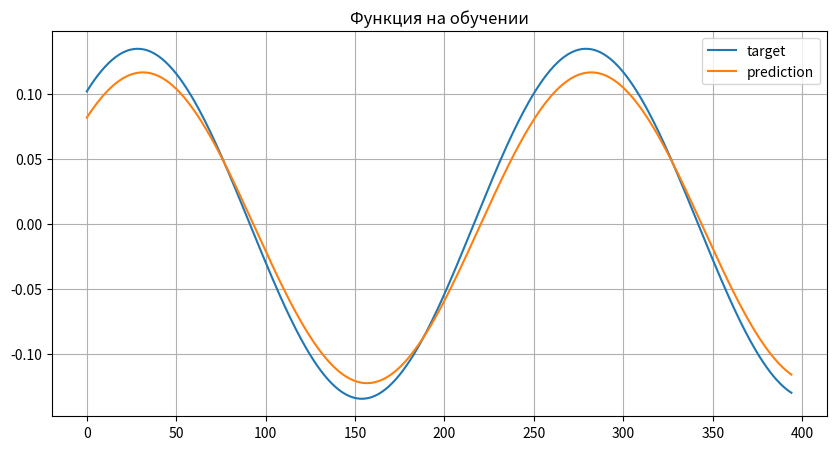
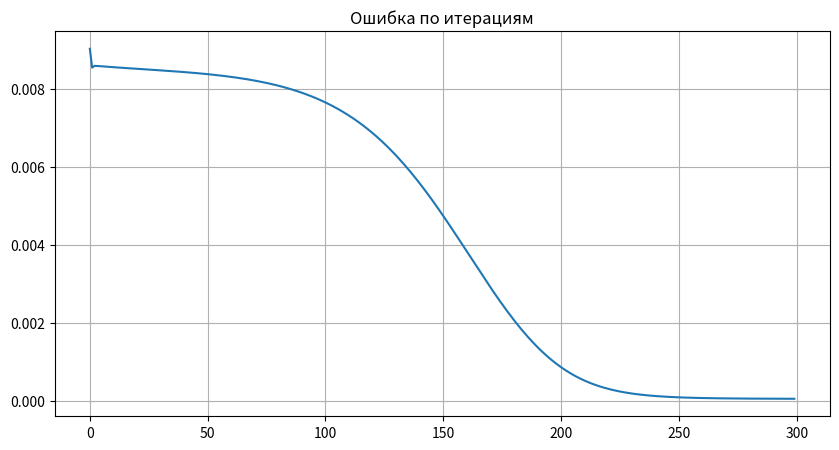

Here is the Python script that generated these plots, in order:
import numpy as np
import matplotlib.pyplot as plt
import pandas as pd

a, b, c, d = 0.1, 0.5, 0.09, 0.5

t = np.linspace(0, 20, 400)
y = a*np.sin(b*t) + c*np.cos(d*t)

seq_len = 5

X, Y = [], []
for i in range(len(y) - seq_len):
    X.append(y[i:i+seq_len])
    Y.append(y[i+seq_len])

X = np.array(X)
Y = np.array(Y)

class JordanRNN:
    def __init__(self, input_size, hidden_size):
        self.hidden_size = hidden_size

        self.Wxh = np.random.randn(hidden_size, input_size) * 0.1
        self.Whh = np.random.randn(hidden_size, 1) * 0.1
        self.Why = np.random.randn(1, hidden_size) * 0.1

        self.h = np.zeros((hidden_size, 1))
        self.y_prev = np.zeros((1, 1))

        self.lr = 0.01

    def sigmoid(self, x):
        return 1 / (1 + np.exp(-x))

    def dsigmoid(self, y):
        return y * (1 - y)

    def forward(self, x):
        x = x.reshape(-1, 1)
        self.h = self.sigmoid(self.Wxh @ x + self.Whh @ self.y_prev)
        return self.Why @ self.h

    def train_step(self, x, target):
        y_pred = self.forward(x)
        error = y_pred - target

        dWhy = error @ self.h.T
        dh = (self.Why.T @ error) * self.dsigmoid(self.h)
        dWxh = dh @ x.reshape(1, -1)
        dWhh = dh @ self.y_prev.T

        self.Why -= self.lr * dWhy
        self.Wxh -= self.lr * dWxh
        self.Whh -= self.lr * dWhh

        self.y_prev = y_pred.copy()

        return (error**2).item()

rnn = JordanRNN(input_size=seq_len, hidden_size=3)
errors = []

for epoch in range(300):
    err = 0
    rnn.y_prev = np.zeros((1,1))
    for i in range(len(X)):
        err += rnn.train_step(X[i], Y[i])
    errors.append(err / len(X))

pred_train = []
rnn.y_prev = np.zeros((1,1))

for i in range(len(X)):
    pred_train.append(rnn.forward(X[i]).item())

pred_train = np.array(pred_train)

df_train = pd.DataFrame({
    "Эталонное значение": Y[:10],
    "Полученное значение": pred_train[:10],
    "Отклонение": pred_train[:10] - Y[:10]
})

print("\n=== РЕЗУЛЬТАТЫ ОБУЧЕНИЯ (ПЕРВЫЕ 10) ===\n")
print(df_train.to_string(index=False))

future_steps = 30
input_seq = list(Y[-seq_len:])
pred_future = []

rnn.y_prev = np.zeros((1,1))

for _ in range(future_steps):
    x_arr = np.array(input_seq[-seq_len:])
    y_hat = rnn.forward(x_arr).item()
    pred_future.append(y_hat)
    input_seq.append(y_hat)

t_future = np.linspace(t[-1], t[-1] + (20/400)*future_steps, future_steps)
y_future = a*np.sin(b*t_future) + c*np.cos(d*t_future)

df_forecast = pd.DataFrame({
    "Эталонное значение": y_future[:10],
    "Полученное значение": np.array(pred_future[:10]),
    "Отклонение": np.array(pred_future[:10]) - y_future[:10]
})

print("\n=== РЕЗУЛЬТАТЫ ПРОГНОЗИРОВАНИЯ (ПЕРВЫЕ 10) ===\n")
print(df_forecast.to_string(index=False))

plt.figure(figsize=(10,5))
plt.plot(Y, label="target")
plt.plot(pred_train, label="prediction")
plt.legend()
plt.title("Функция на обучении")
plt.grid()
plt.show()

plt.figure(figsize=(10,5))
plt.plot(errors)
plt.title("Ошибка по итерациям")
plt.grid()
plt.show()
